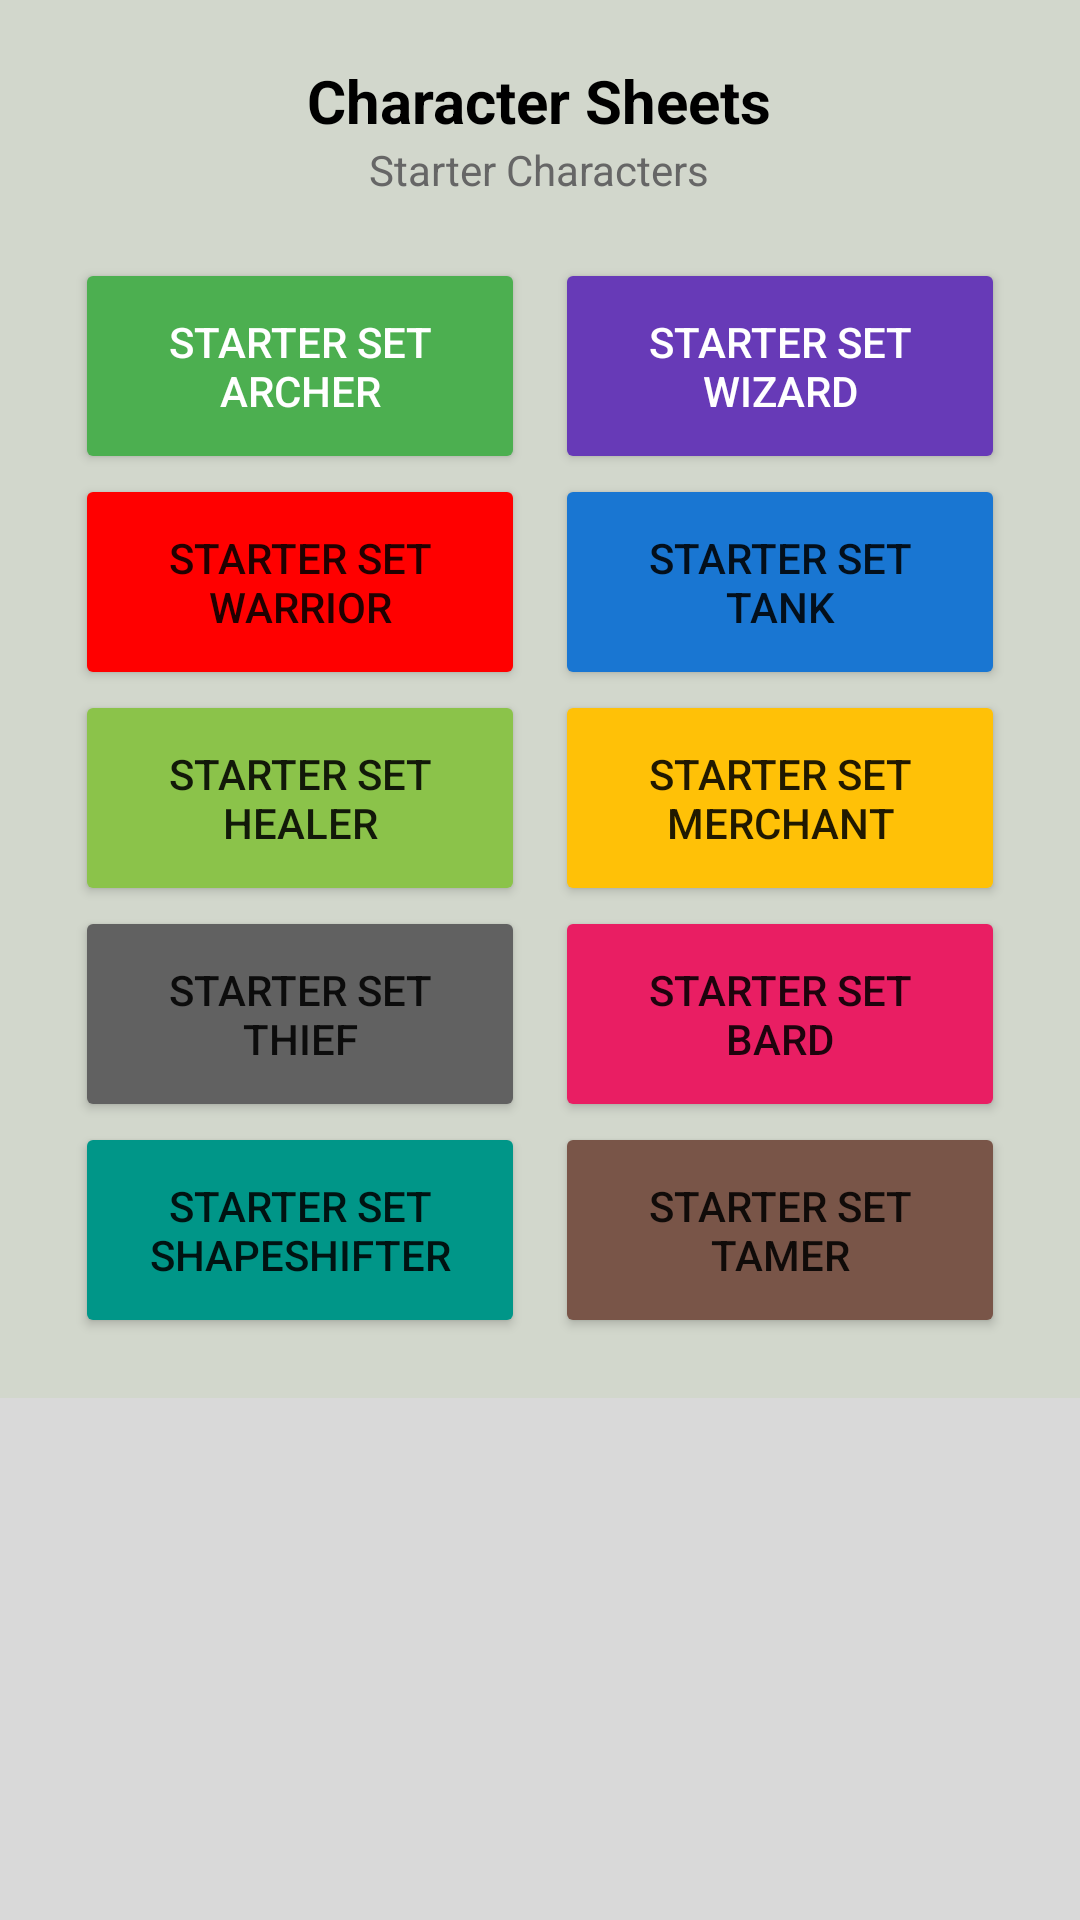

This screen was rendered from an Android layout file. Write that file and the resources it references.
<!-- AndroidManifest.xml: application theme Theme.MyApplication -->
<!-- res/layout/fragment_home.xml -->
<?xml version="1.0" encoding="utf-8"?>
<ScrollView xmlns:android="http://schemas.android.com/apk/res/android"
    xmlns:app="http://schemas.android.com/apk/res-auto"
    xmlns:tools="http://schemas.android.com/tools"
    android:layout_width="match_parent"
    android:layout_height="match_parent"
    android:background="#d3d3d3d3">

    <LinearLayout
        android:orientation="vertical"
        android:layout_width="match_parent"
        android:layout_height="wrap_content">

        
        <LinearLayout
            android:layout_width="match_parent"
            android:layout_height="wrap_content"
            android:gravity="center"
            android:orientation="vertical"
            android:padding="20dp"
            android:background="#168BC34A">

            <TextView
                android:layout_width="wrap_content"
                android:layout_height="wrap_content"
                android:text="Character Sheets"
                android:textColor="#000000"
                android:textSize="20sp"
                android:textStyle="bold" />

            <TextView
                android:layout_width="wrap_content"
                android:layout_height="wrap_content"
                android:layout_marginBottom="20dp"
                android:text="Starter Characters"
                android:textColor="#666666"
                android:textSize="14sp" />

            <LinearLayout
                android:layout_width="match_parent"
                android:layout_height="wrap_content"
                android:gravity="center"
                android:orientation="vertical">

                <LinearLayout
                    android:layout_width="wrap_content"
                    android:layout_height="wrap_content"
                    android:gravity="center"
                    android:orientation="horizontal">

                    <Button
                        android:id="@+id/archer"
                        android:layout_width="150dp"
                        android:layout_height="72dp"
                        android:backgroundTint="#4CAF50"
                        android:text="Starter Set Archer"
                        android:textColor="#FFFFFF" />

                    <Button
                        android:id="@+id/wizard"
                        android:layout_width="150dp"
                        android:layout_height="72dp"
                        android:layout_marginLeft="10dp"
                        android:backgroundTint="#673AB7"
                        android:text="Starter Set Wizard"
                        android:textColor="#FFFFFF" />

                </LinearLayout>

                <LinearLayout
                    android:layout_width="match_parent"
                    android:layout_height="wrap_content"
                    android:orientation="horizontal"
                    android:gravity="center">

                    <Button
                        android:id="@+id/Warrior"
                        android:layout_width="150dp"
                        android:layout_height="72dp"
                        android:text="Starter Set Warrior"
                        android:backgroundTint="#FF0000" />

                    <Button
                        android:id="@+id/Tank"
                        android:layout_width="150dp"
                        android:layout_marginLeft="10dp"
                        android:layout_height="72dp"
                        android:text="Starter Set Tank"
                        android:backgroundTint="#1976D2" />
                </LinearLayout>

                <LinearLayout
                    android:layout_width="match_parent"
                    android:layout_height="wrap_content"
                    android:orientation="horizontal"
                    android:gravity="center">

                    <Button
                        android:id="@+id/Healer"
                        android:layout_width="150dp"
                        android:layout_height="72dp"
                        android:text="Starter Set Healer"
                        android:backgroundTint="#8BC34A" />

                    <Button
                        android:id="@+id/Merchant"
                        android:layout_width="150dp"
                        android:layout_marginLeft="10dp"
                        android:layout_height="72dp"
                        android:text="Starter Set Merchant"
                        android:backgroundTint="#FFC107" />
                </LinearLayout>

                <LinearLayout
                    android:layout_width="match_parent"
                    android:layout_height="wrap_content"
                    android:orientation="horizontal"
                    android:gravity="center">

                    <Button
                        android:id="@+id/Thief"
                        android:layout_width="150dp"
                        android:layout_height="72dp"
                        android:text="Starter Set Thief"
                        android:backgroundTint="#616161" />

                    <Button
                        android:id="@+id/Bard"
                        android:layout_width="150dp"
                        android:layout_marginLeft="10dp"
                        android:layout_height="72dp"
                        android:text="Starter Set  Bard"
                        android:backgroundTint="#E91E63" />
                </LinearLayout>

                <LinearLayout
                    android:layout_width="match_parent"
                    android:layout_height="wrap_content"
                    android:orientation="horizontal"
                    android:gravity="center">

                    <Button
                        android:id="@+id/Shapeshifter"
                        android:layout_width="150dp"
                        android:layout_height="72dp"
                        android:text="Starter Set Shapeshifter"
                        android:backgroundTint="#009688" />

                    <Button
                        android:id="@+id/Tamer"
                        android:layout_width="150dp"
                        android:layout_marginLeft="10dp"
                        android:layout_height="72dp"
                        android:text="Starter Set Tamer"
                        android:backgroundTint="#795548" />
                </LinearLayout>

            </LinearLayout>
        </LinearLayout>
    </LinearLayout>
</ScrollView>
<!-- resources referenced by this layout -->
<resources>
  <style name="Theme.MyApplication" parent="Theme.AppCompat.Light.NoActionBar">
          <item name="colorPrimary">#168BC34A</item>
          <item name="colorPrimaryDark">#168BC34A</item>
          <item name="colorAccent">#FF4081</item>
          <item name="windowActionBar">false</item>
          <item name="windowNoTitle">true</item>
      </style>
</resources>
